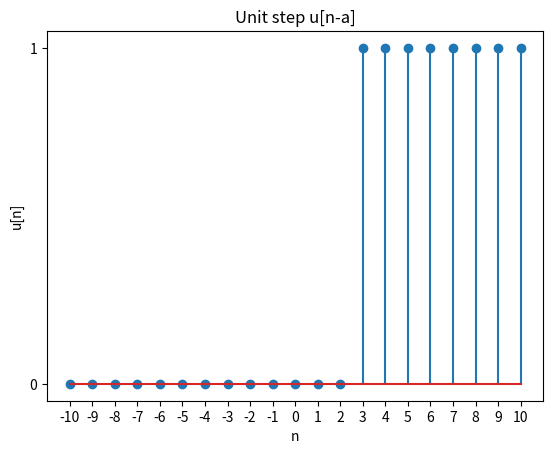

Python code for this plot:
import numpy as np
import matplotlib.pyplot as plt
def unit_step(a, n):
    unit =[]
    for sample in n:
        if sample<a:
            unit.append(0)
        else:
            unit.append(1)
    return(unit)
a = 3
UL = 11
LL = -10
n = np.arange(LL, UL, 1)
unit = unit_step(a, n)
plt.stem(n, unit)
plt.xlabel('n')
plt.xticks(np.arange(LL, UL, 1))
plt.yticks([0, 1])
plt.ylabel('u[n]')
plt.title('Unit step u[n-a]')
plt.savefig('UnitStep.png')